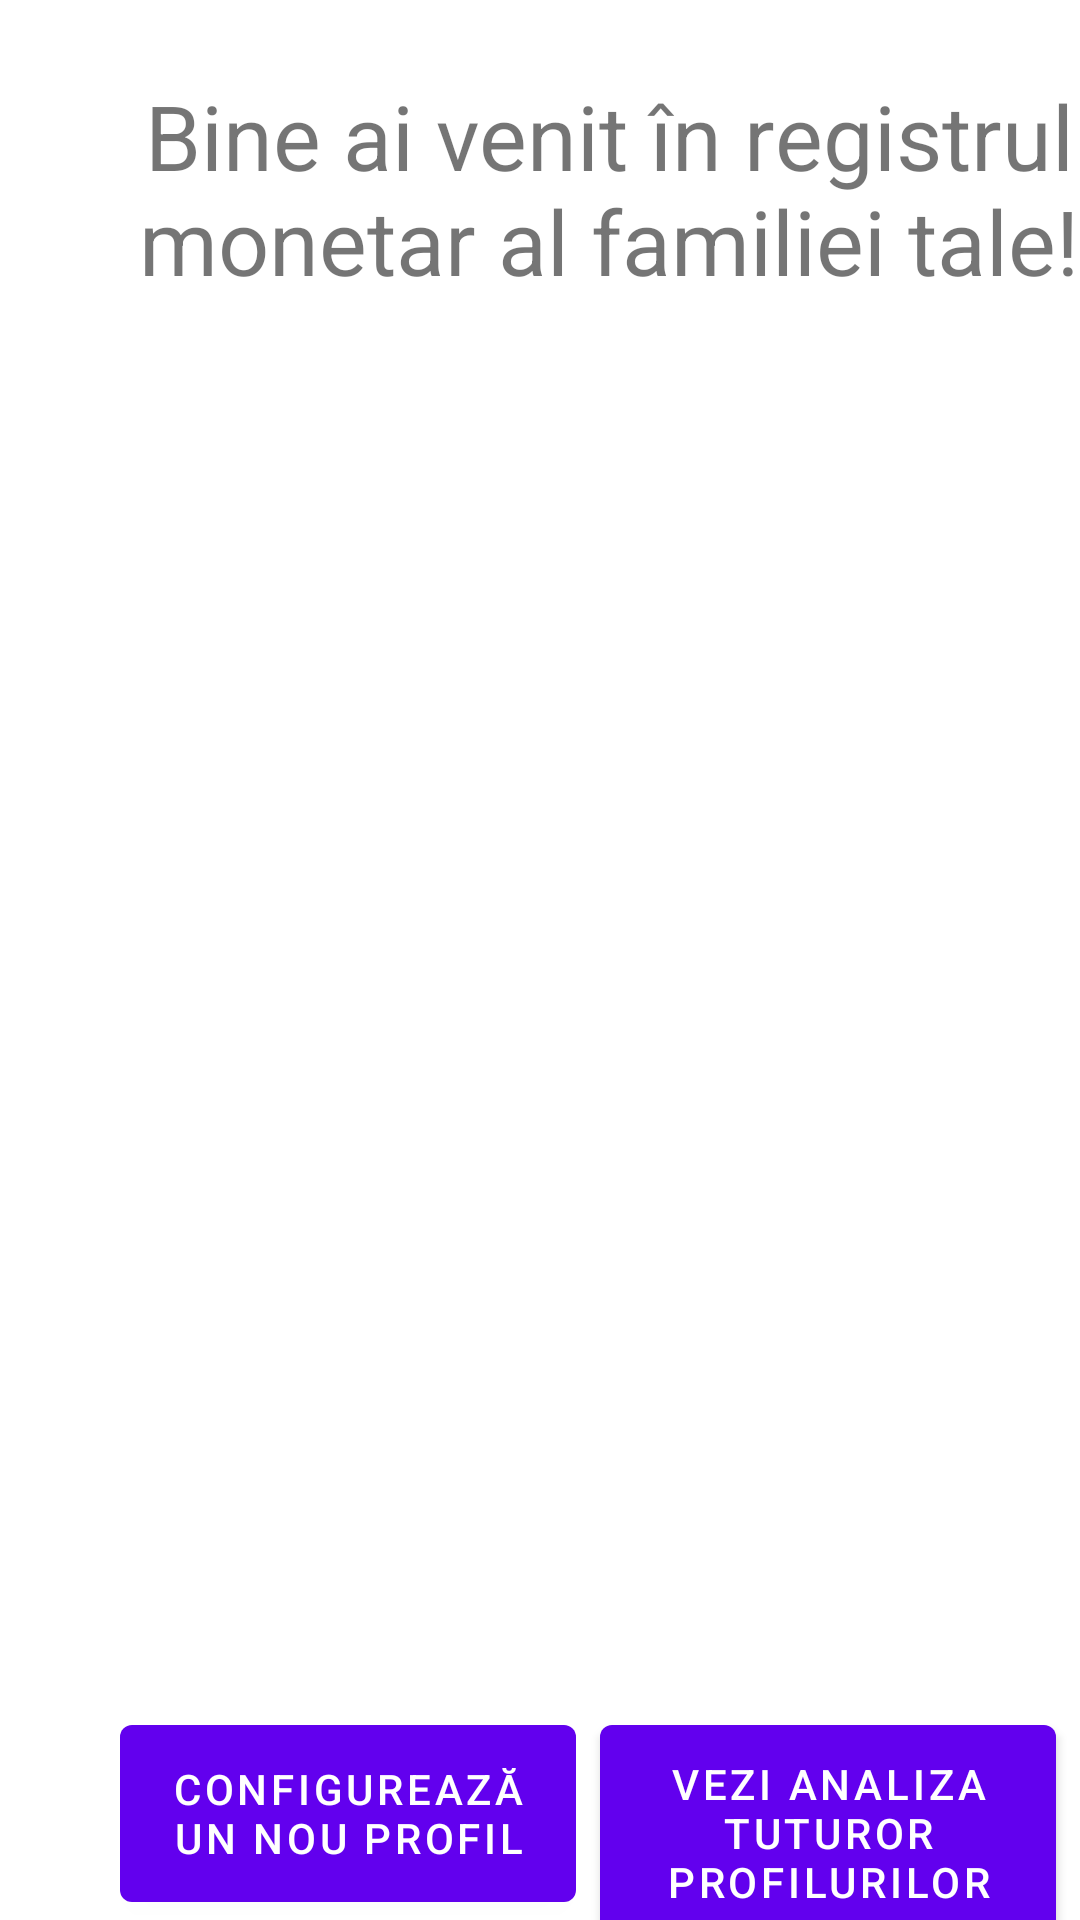

This screen was rendered from an Android layout file. Write that file and the resources it references.
<!-- AndroidManifest.xml: application theme Theme.SecondTry -->
<!-- res/layout/content_main.xml -->
<?xml version="1.0" encoding="utf-8"?>
<LinearLayout
    xmlns:android="http://schemas.android.com/apk/res/android"
    xmlns:app="http://schemas.android.com/apk/res-auto"
    xmlns:tools="http://schemas.android.com/tools"
    android:layout_width="match_parent"
    android:layout_height="match_parent"
    android:orientation="vertical"
    app:layout_behavior="@string/appbar_scrolling_view_behavior">

    <TextView
        android:id="@+id/txt_view_title_mainAc"
        android:layout_width="330dp"
        android:layout_height="81dp"
        android:layout_marginTop="25dp"
        android:layout_marginStart="38dp"
        android:text="@string/txt_view_title_mainAC"
        android:textAlignment="center"
        android:textSize="30sp"
 />

    <TextView
        android:id="@+id/txt_view_message_mainAC"
        android:layout_width="354dp"
        android:layout_height="89dp"
        android:layout_marginTop="18dp"
        android:layout_marginStart="26dp"
        android:textAlignment="center"
        android:textSize="20sp"
 />

    <androidx.recyclerview.widget.RecyclerView
        android:id="@+id/recycler_view_user"
        android:layout_width="373dp"
        android:layout_height="351dp"
        android:layout_marginStart="10dp"
        tools:listitem="@layout/list_row_user" />

<LinearLayout
    android:layout_width="match_parent"
    android:layout_height="wrap_content"
    android:orientation="horizontal"
    android:layout_marginTop="5dp">

    <Button
        android:id="@+id/btn_new_user"
        android:layout_width="152dp"
        android:layout_height="match_parent"
        android:layout_marginStart="40dp"
        android:text="@string/btn_new_user" />

    <Button
        android:id="@+id/btn_total_balance"
        android:layout_width="152dp"
        android:layout_height="84dp"
        android:layout_marginStart="8dp"
        android:text="@string/btn_total_balance" />
</LinearLayout>

</LinearLayout>
<!-- res/layout/list_row_user.xml (included above) -->
<?xml version="1.0" encoding="utf-8"?>
<androidx.cardview.widget.CardView
    xmlns:android="http://schemas.android.com/apk/res/android"
    xmlns:tools="http://schemas.android.com/tools"
    android:layout_width="match_parent"
    android:layout_height="wrap_content"
    android:layout_margin="4dp">

    <LinearLayout
        android:layout_width="373dp"
        android:layout_height="wrap_content"
        android:orientation="horizontal"
        android:padding="10dp">


        <LinearLayout
            android:layout_width="209dp"
            android:layout_height="94dp"
            android:orientation="vertical"
            android:padding="10dp">

            <TextView
                android:id="@+id/txt_view_last_name"
                android:layout_width="190dp"
                android:layout_height="wrap_content"
                android:layout_weight="1"
                android:textSize="14sp" />

            <TextView
                android:id="@+id/txt_view_first_name"
                android:layout_width="190dp"
                android:layout_height="wrap_content"
                android:layout_weight="1"
                android:textSize="14sp" />

            <TextView
                android:id="@+id/txt_view_birthDay"
                android:layout_width="190dp"
                android:layout_height="wrap_content"
                android:layout_weight="1"
                android:textSize="14sp" />

        </LinearLayout>

        <LinearLayout
            android:layout_width="wrap_content"
            android:layout_height="94dp"
            android:orientation="vertical"
            android:padding="10dp">

            <ImageView
                android:id="@+id/btn_edit"
                android:layout_width="wrap_content"
                android:layout_height="wrap_content"
                android:layout_marginStart="8dp"
                android:src="@drawable/ic_edit" />

            <ImageView
                android:id="@+id/btn_delete"
                android:layout_width="wrap_content"
                android:layout_height="wrap_content"
                android:layout_marginStart="8dp"
                android:layout_marginTop="15dp"
                android:src="@drawable/ic_delete" />

        </LinearLayout>

        <ImageView
            android:id="@+id/img_user_profile"
            android:layout_width="99dp"
            android:layout_height="92dp"
            android:src="@drawable/ic_account_circle" />

    </LinearLayout>



</androidx.cardview.widget.CardView>
<!-- resources referenced by this layout -->
<resources>
  <string name="btn_new_user">Configurează un nou profil</string>
  <string name="btn_total_balance">Vezi analiza tuturor profilurilor</string>
  <string name="txt_view_title_mainAC">Bine ai venit în registrul monetar al familiei tale!</string>
  <style name="Theme.SecondTry" parent="Theme.MaterialComponents.DayNight.DarkActionBar">
          
          <item name="colorPrimary">@color/purple_500</item>
          <item name="colorPrimaryVariant">@color/purple_700</item>
          <item name="colorOnPrimary">@color/white</item>
          
          <item name="colorSecondary">@color/teal_200</item>
          <item name="colorSecondaryVariant">@color/teal_700</item>
          <item name="colorOnSecondary">@color/black</item>
          
          <item name="android:statusBarColor" tools:targetApi="l">?attr/colorPrimaryVariant</item>
          
      </style>
  <!-- not gathered from this repository: default colours our renderer supplied (Android Studio template values) -->
  <color name="purple_500">#FF6200EE</color>
  <color name="purple_700">#FF3700B3</color>
  <color name="teal_200">#FF03DAC5</color>
  <color name="teal_700">#FF018786</color>
  <color name="black">#FF000000</color>
  <color name="white">#FFFFFFFF</color>
</resources>
